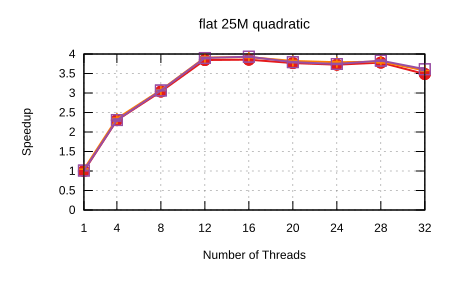

The file beside this chart, header and first rows:
Name, Mean, MeanLB, MeanUB, Stddev, StddevLB, StddevUB, scheduler, threads
flat/25M_quadratic, 8.229, 8.158, 8.269, 6.925213922613267e-2, 2.252928139760986e-2, 9.338875684572638e-2, Self Scheduling (Current), 1
flat/25M_quadratic, 3.572, 3.539, 3.617, 4.416522504819363e-2, 1.609351234377238e-2, 5.97050581458743e-2, Self Scheduling (Current), 4
flat/25M_quadratic, 2.71, 2.701, 2.717, 9.995005134278532e-3, 7.5014070358964315e-3, 1.2160578143203166e-2, Self Scheduling (Current), 8
flat/25M_quadratic, 2.14, 2.138, 2.142, 1.847545484589493e-3, 5.646030573795979e-4, 2.5158910855523193e-3, Self Scheduling (Current), 12
flat/25M_quadratic, 2.135, 2.129, 2.14, 6.81854257818505e-3, 4.1016243290206275e-3, 8.726904769132288e-3, Self Scheduling (Current), 16
flat/25M_quadratic, 2.184, 2.179, 2.189, 5.680503860999019e-3, 3.4059707389436623e-3, 7.963656688179638e-3, Self Scheduling (Current), 20
flat/25M_quadratic, 2.208, 2.205, 2.211, 3.8072897357838234e-3, 2.0983555587008595e-3, 5.372242325013795e-3, Self Scheduling (Current), 24
flat/25M_quadratic, 2.177, 2.171, 2.182, 6.633594892603567e-3, 3.571770040635673e-3, 9.295058099418756e-3, Self Scheduling (Current), 28
flat/25M_quadratic, 2.36, 2.338, 2.375, 2.1372009711125392e-2, 2.414402306850666e-3, 2.725586497188992e-2, Self Scheduling (Current), 32
flat/25M_quadratic, 7.874, 7.863, 7.894, 1.980079337607906e-2, 1.092758570327583e-3, 2.4206711283661562e-2, Sharded Self Scheduling, 1
flat/25M_quadratic, 3.51, 3.5, 3.513, 6.127624110629709e-3, 4.2599637527018785e-4, 7.5989139873058045e-3, Sharded Self Scheduling, 4
flat/25M_quadratic, 2.676, 2.672, 2.679, 4.005548365399066e-3, 2.0000553184580864e-3, 5.4461711000454134e-3, Sharded Self Scheduling, 8
flat/25M_quadratic, 2.106, 2.098, 2.113, 8.786740556288827e-3, 7.048959353588645e-3, 1.0046373646253314e-2, Sharded Self Scheduling, 12
flat/25M_quadratic, 2.099, 2.094, 2.104, 6.379659736381087e-3, 3.61190354343081e-3, 8.720839296545295e-3, Sharded Self Scheduling, 16
flat/25M_quadratic, 2.153, 2.15, 2.157, 3.999101239904397e-3, 2.758624928226232e-3, 4.866735538183455e-3, Sharded Self Scheduling, 20
flat/25M_quadratic, 2.172, 2.164, 2.179, 8.444773546979173e-3, 6.442513723371969e-3, 1.000978670126941e-2, Sharded Self Scheduling, 24
flat/25M_quadratic, 2.164, 2.152, 2.182, 1.703488711926709e-2, 5.956160641457937e-3, 2.268711008519063e-2, Sharded Self Scheduling, 28
flat/25M_quadratic, 2.301, 2.293, 2.307, 7.748117822635722e-3, 5.4829283588041285e-3, 9.001769726026107e-3, Sharded Self Scheduling, 32
flat/25M_quadratic, 8.131, 8.115, 8.141, 1.605056857748601e-2, 8.337703223030069e-3, 2.2606081438468057e-2, Trapezoid Self Scheduling, 1
flat/25M_quadratic, 3.568, 3.529, 3.599, 3.893506384814306e-2, 2.5725534891165847e-2, 4.667942473539157e-2, Trapezoid Self Scheduling, 4
flat/25M_quadratic, 2.685, 2.682, 2.687, 3.506330022504373e-3, 1.4093152713030577e-3, 4.861444173411649e-3, Trapezoid Self Scheduling, 8
flat/25M_quadratic, 2.111, 2.105, 2.116, 7.445688641093718e-3, 3.0375941811751073e-3, 1.0304662811194118e-2, Trapezoid Self Scheduling, 12
flat/25M_quadratic, 2.093, 2.09, 2.1, 6.398032470811509e-3, 8.172617526724935e-4, 8.152994605679502e-3, Trapezoid Self Scheduling, 16
flat/25M_quadratic, 2.171, 2.166, 2.175, 5.447916706212749e-3, 2.0536489319056273e-3, 6.387608171550186e-3, Trapezoid Self Scheduling, 20
flat/25M_quadratic, 2.198, 2.195, 2.203, 4.503958863457873e-3, 1.482734544451374e-3, 6.073702523546585e-3, Trapezoid Self Scheduling, 24
flat/25M_quadratic, 2.148, 2.141, 2.153, 7.402189899992618e-3, 2.9642438828676497e-3, 9.2594108736465e-3, Trapezoid Self Scheduling, 28
flat/25M_quadratic, 2.279, 2.265, 2.301, 2.088880426005368e-2, 4.0617868571066855e-3, 2.7349745797833485e-2, Trapezoid Self Scheduling, 32
